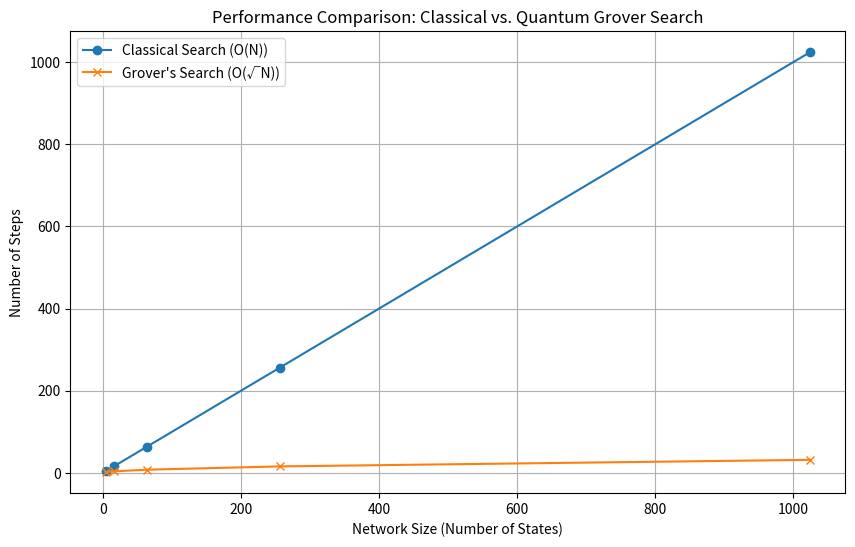

Recreate this plot in Python.
import numpy as np
import matplotlib.pyplot as plt

# Example data for performance analysis
classical_steps = [4, 16, 64, 256, 1024]
grover_steps = [2, 4, 8, 16, 32]
network_size = [4, 16, 64, 256, 1024]

plt.figure(figsize=(10, 6))
plt.plot(network_size, classical_steps, label='Classical Search (O(N))', marker='o')
plt.plot(network_size, grover_steps, label="Grover's Search (O(√N))", marker='x')
plt.xlabel('Network Size (Number of States)')
plt.ylabel('Number of Steps')
plt.title('Performance Comparison: Classical vs. Quantum Grover Search')
plt.legend()
plt.grid(True)
plt.show()